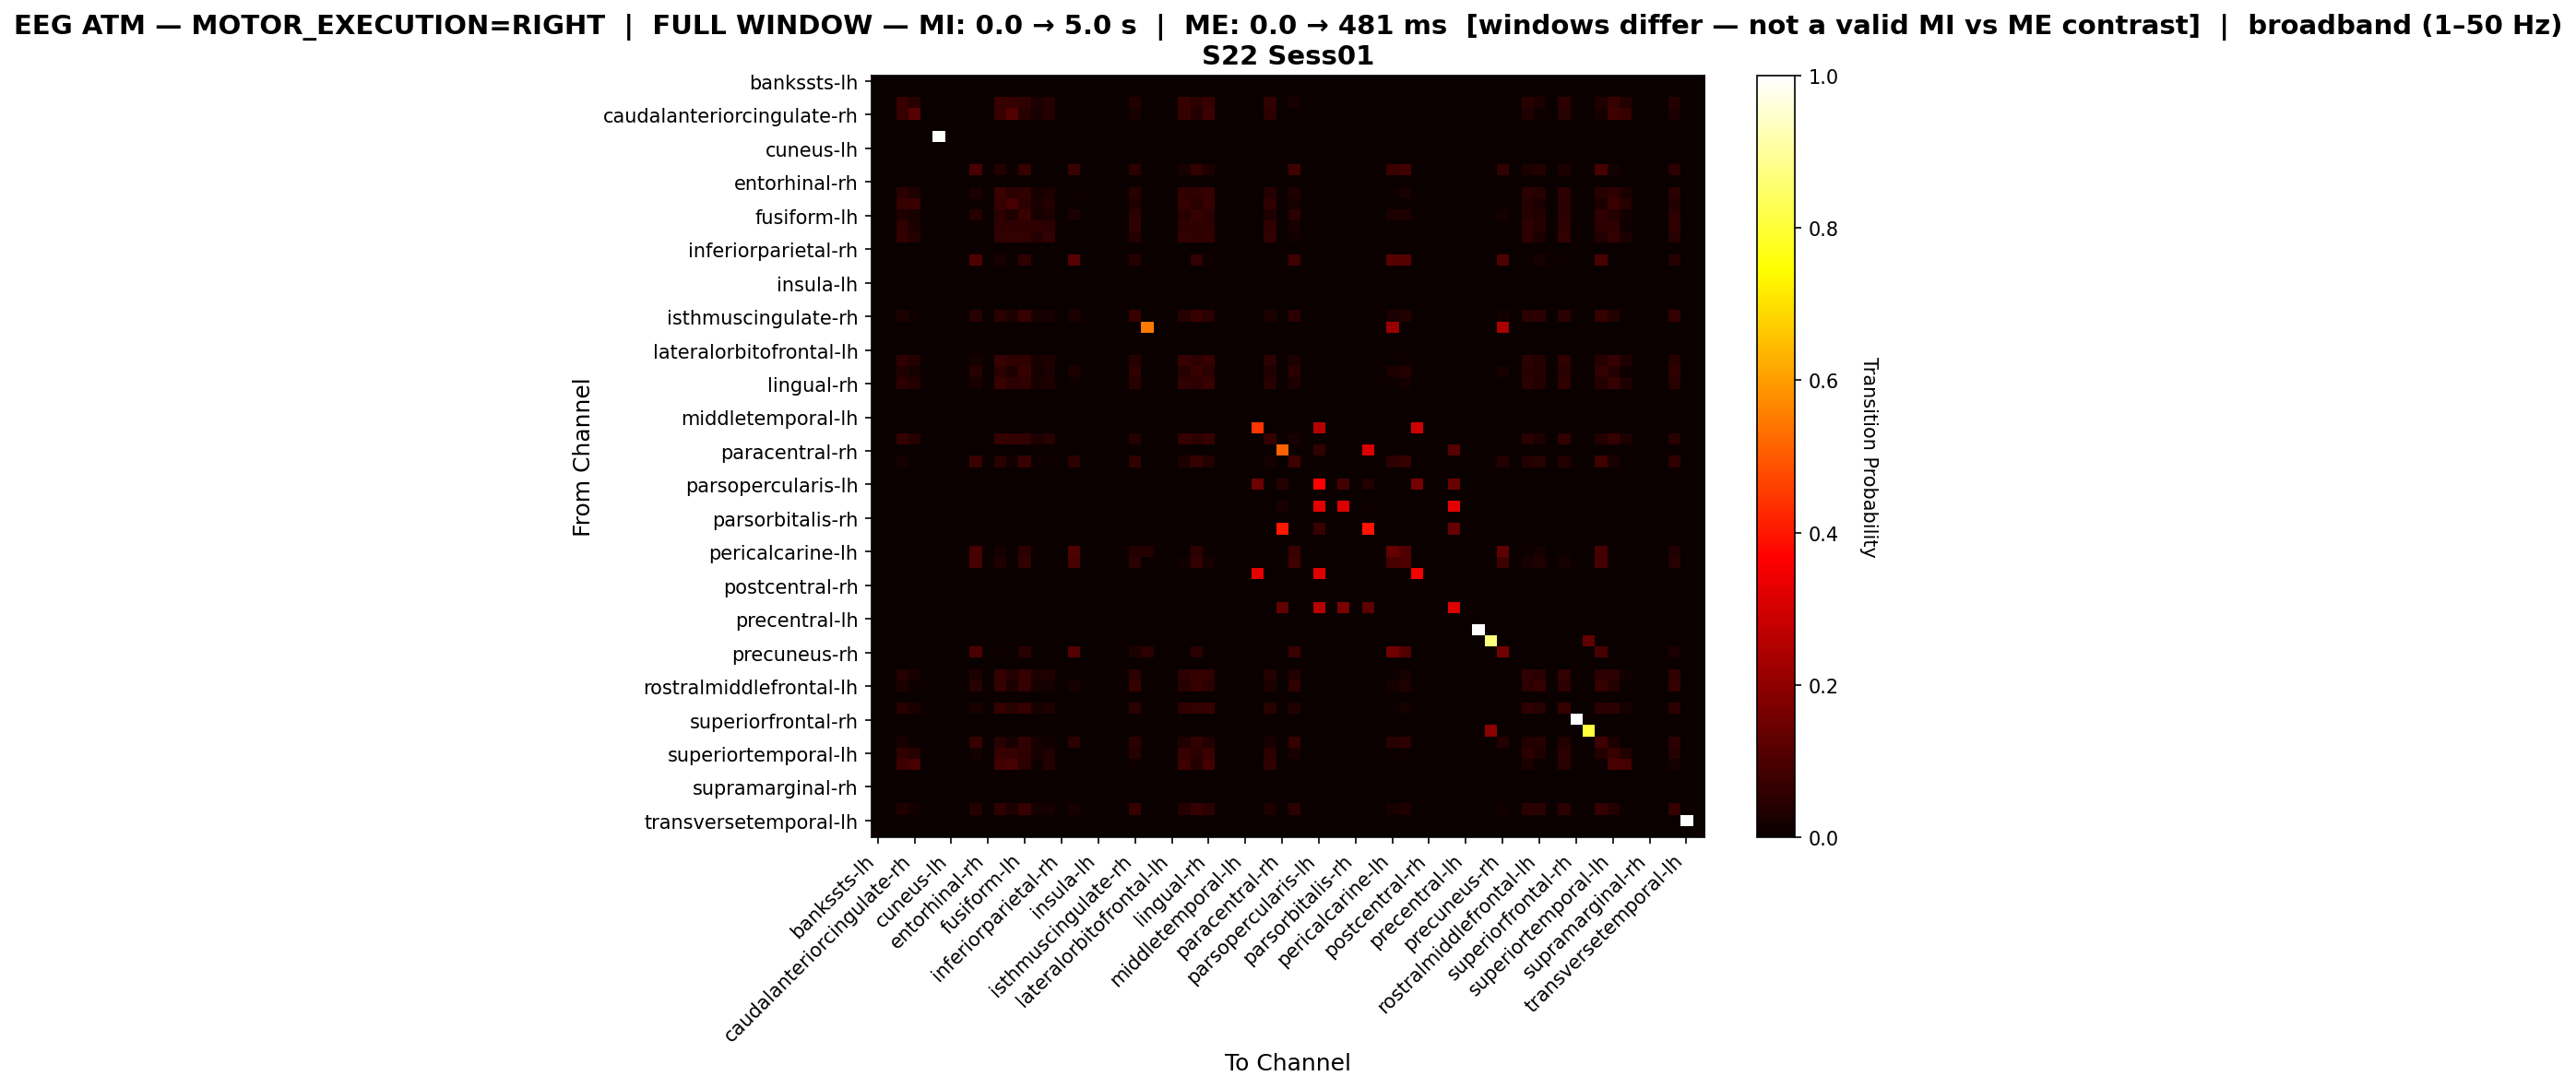

Data behind this chart, as committed beside it:
, bankssts-lh, bankssts-rh, caudalanteriorcingulate-lh, caudalanteriorcingulate-rh, caudalmiddlefrontal-lh, caudalmiddlefrontal-rh, cuneus-lh, cuneus-rh, entorhinal-lh, entorhinal-rh, frontalpole-lh, frontalpole-rh, fusiform-lh, fusiform-rh, inferiorparietal-lh, inferiorparietal-rh, inferiortemporal-lh, inferiortemporal-rh, insula-lh, insula-rh, isthmuscingulate-lh, isthmuscingulate-rh, lateraloccipital-lh
bankssts-lh, 0.0, 0.0, 0.0, 0.0, 0.0, 0.0, 0.0, 0.0, 0.0, 0.0, 0.0, 0.0, 0.0, 0.0, 0.0, 0.0, 0.0, 0.0, 0.0, 0.0, 0.0, 0.0, 0.0
bankssts-rh, 0.0, 0.0, 0.0, 0.0, 0.0, 0.0, 0.0, 0.0, 0.0, 0.0, 0.0, 0.0, 0.0, 0.0, 0.0, 0.0, 0.0, 0.0, 0.0, 0.0, 0.0, 0.0, 0.0
caudalanteriorcingulate-lh, 0.0, 0.0, 0.06872, 0.04581, 0.0, 0.0, 0.0, 0.0, 0.008689, 0.0, 0.06951, 0.06635, 0.05608, 0.02686, 0.04107, 0.0, 0.0, 0.0, 0.0, 0.0, 0.0, 0.03712, 0.0
caudalanteriorcingulate-rh, 0.0, 0.0, 0.06674, 0.1146, 0.0, 0.0, 0.0, 0.0, 0.0, 0.0, 0.0723, 0.1079, 0.04672, 0.02002, 0.04227, 0.0, 0.0, 0.0, 0.0, 0.0, 0.0, 0.02002, 0.0
caudalmiddlefrontal-lh, 0.0, 0.0, 0.0, 0.0, 0.0, 0.0, 0.0, 0.0, 0.0, 0.0, 0.0, 0.0, 0.0, 0.0, 0.0, 0.0, 0.0, 0.0, 0.0, 0.0, 0.0, 0.0, 0.0
caudalmiddlefrontal-rh, 0.0, 0.0, 0.0, 0.0, 0.0, 1.0, 0.0, 0.0, 0.0, 0.0, 0.0, 0.0, 0.0, 0.0, 0.0, 0.0, 0.0, 0.0, 0.0, 0.0, 0.0, 0.0, 0.0
cuneus-lh, 0.0, 0.0, 0.0, 0.0, 0.0, 0.0, 0.0, 0.0, 0.0, 0.0, 0.0, 0.0, 0.0, 0.0, 0.0, 0.0, 0.0, 0.0, 0.0, 0.0, 0.0, 0.0, 0.0
cuneus-rh, 0.0, 0.0, 0.0, 0.0, 0.0, 0.0, 0.0, 0.0, 0.0, 0.0, 0.0, 0.0, 0.0, 0.0, 0.0, 0.0, 0.0, 0.0, 0.0, 0.0, 0.0, 0.0, 0.0
entorhinal-lh, 0.0, 0.0, 0.007194, 0.0, 0.0, 0.0, 0.0, 0.0, 0.09273, 0.0, 0.03757, 0.004796, 0.06315, 0.0, 0.0, 0.0, 0.07114, 0.0, 0.0, 0.0, 0.0, 0.05276, 0.0
entorhinal-rh, 0.0, 0.0, 0.0, 0.0, 0.0, 0.0, 0.0, 0.0, 0.0, 0.0, 0.0, 0.0, 0.0, 0.0, 0.0, 0.0, 0.0, 0.0, 0.0, 0.0, 0.0, 0.0, 0.0
frontalpole-lh, 0.0, 0.0, 0.04806, 0.03441, 0.0, 0.0, 0.0, 0.0, 0.02676, 0.0, 0.071, 0.04861, 0.05953, 0.01857, 0.0284, 0.0, 0.01092, 0.0, 0.0, 0.0, 0.0, 0.04642, 0.0
frontalpole-rh, 0.0, 0.0, 0.06423, 0.07095, 0.0, 0.0, 0.0, 0.0, 0.005975, 0.0, 0.06796, 0.09037, 0.05078, 0.02539, 0.03883, 0.0, 0.0, 0.0, 0.0, 0.0, 0.0, 0.03286, 0.0
fusiform-lh, 0.0, 0.0, 0.0351, 0.02035, 0.0, 0.0, 0.0, 0.0, 0.0412, 0.0, 0.05443, 0.03357, 0.0707, 0.01729, 0.02645, 0.0, 0.02645, 0.0, 0.0, 0.0, 0.0, 0.05239, 0.0
fusiform-rh, 0.0, 0.0, 0.05695, 0.0268, 0.0, 0.0, 0.0, 0.0, 0.0, 0.0, 0.05695, 0.05695, 0.05695, 0.05528, 0.05193, 0.0, 0.0, 0.0, 0.0, 0.0, 0.0, 0.05695, 0.0
inferiorparietal-lh, 0.0, 0.0, 0.06183, 0.04281, 0.0, 0.0, 0.0, 0.0, 0.0, 0.0, 0.06183, 0.06183, 0.06183, 0.03924, 0.06064, 0.0, 0.0, 0.0, 0.0, 0.0, 0.0, 0.03924, 0.0
inferiorparietal-rh, 0.0, 0.0, 0.0, 0.0, 0.0, 0.0, 0.0, 0.0, 0.0, 0.0, 0.0, 0.0, 0.0, 0.0, 0.0, 0.0, 0.0, 0.0, 0.0, 0.0, 0.0, 0.0, 0.0
inferiortemporal-lh, 0.0, 0.0, 0.0, 0.0, 0.0, 0.0, 0.0, 0.0, 0.1008, 0.0, 0.02086, 0.0, 0.05794, 0.0, 0.0, 0.0, 0.1159, 0.0, 0.0, 0.0, 0.0, 0.04287, 0.001159
inferiortemporal-rh, 0.0, 0.0, 0.0, 0.0, 0.0, 0.0, 0.0, 0.0, 0.0, 0.0, 0.0, 0.0, 0.0, 0.0, 0.0, 0.0, 0.0, 0.0, 0.0, 0.0, 0.0, 0.0, 0.0
insula-lh, 0.0, 0.0, 0.0, 0.0, 0.0, 0.0, 0.0, 0.0, 0.0, 0.0, 0.0, 0.0, 0.0, 0.0, 0.0, 0.0, 0.0, 0.0, 0.0, 0.0, 0.0, 0.0, 0.0
insula-rh, 0.0, 0.0, 0.0, 0.0, 0.0, 0.0, 0.0, 0.0, 0.0, 0.0, 0.0, 0.0, 0.0, 0.0, 0.0, 0.0, 0.0, 0.0, 0.0, 0.0, 0.0, 0.0, 0.0
isthmuscingulate-lh, 0.0, 0.0, 0.0, 0.0, 0.0, 0.0, 0.0, 0.0, 0.0, 0.0, 0.0, 0.0, 0.0, 0.0, 0.0, 0.0, 0.0, 0.0, 0.0, 0.0, 0.0, 0.0, 0.0
isthmuscingulate-rh, 0.0, 0.0, 0.02943, 0.01046, 0.0, 0.0, 0.0, 0.0, 0.04447, 0.0, 0.05428, 0.02747, 0.06736, 0.02158, 0.02027, 0.0, 0.02551, 0.0, 0.0, 0.0, 0.0, 0.06671, 0.0
lateraloccipital-lh, 0.0, 0.0, 0.0, 0.0, 0.0, 0.0, 0.0, 0.0, 0.0, 0.0, 0.0, 0.0, 0.0, 0.0, 0.0, 0.0, 0.0, 0.0, 0.0, 0.0, 0.0, 0.0, 0.5467
lateraloccipital-rh, 0.0, 0.0, 0.0, 0.0, 0.0, 0.0, 0.0, 0.0, 0.0, 0.0, 0.0, 0.0, 0.0, 0.0, 0.0, 0.0, 0.0, 0.0, 0.0, 0.0, 0.0, 0.0, 0.0
lateralorbitofrontal-lh, 0.0, 0.0, 0.0, 0.0, 0.0, 0.0, 0.0, 0.0, 0.0, 0.0, 0.0, 0.0, 0.0, 0.0, 0.0, 0.0, 0.0, 0.0, 0.0, 0.0, 0.0, 0.0, 0.0
lateralorbitofrontal-rh, 0.0, 0.0, 0.05778, 0.03874, 0.0, 0.0, 0.0, 0.0, 0.01838, 0.0, 0.0696, 0.05581, 0.05778, 0.02232, 0.03414, 0.0, 0.0, 0.0, 0.0, 0.0, 0.0, 0.04202, 0.0
lingual-lh, 0.0, 0.0, 0.03245, 0.01702, 0.0, 0.0, 0.0, 0.0, 0.04362, 0.0, 0.05266, 0.03085, 0.06968, 0.01809, 0.025, 0.0, 0.02819, 0.0, 0.0, 0.0, 0.0, 0.05479, 0.0
lingual-rh, 0.0, 0.0, 0.05125, 0.03786, 0.0, 0.0, 0.0, 0.0, 0.02271, 0.0, 0.07105, 0.053, 0.05766, 0.0198, 0.03029, 0.0, 0.005824, 0.0, 0.0, 0.0, 0.0, 0.04368, 0.0
medialorbitofrontal-lh, 0.0, 0.0, 0.0, 0.0, 0.0, 0.0, 0.0, 0.0, 0.0, 0.0, 0.0, 0.0, 0.0, 0.0, 0.0, 0.0, 0.0, 0.0, 0.0, 0.0, 0.0, 0.0, 0.0
medialorbitofrontal-rh, 0.0, 0.0, 0.0, 0.0, 0.0, 0.0, 0.0, 0.0, 0.0, 0.0, 0.0, 0.0, 0.0, 0.0, 0.0, 0.0, 0.0, 0.0, 0.0, 0.0, 0.0, 0.0, 0.0
middletemporal-lh, 0.0, 0.0, 0.0, 0.0, 0.0, 0.0, 0.0, 0.0, 0.0, 0.0, 0.0, 0.0, 0.0, 0.0, 0.0, 0.0, 0.0, 0.0, 0.0, 0.0, 0.0, 0.0, 0.0
middletemporal-rh, 0.0, 0.0, 0.0, 0.0, 0.0, 0.0, 0.0, 0.0, 0.0, 0.0, 0.0, 0.0, 0.0, 0.0, 0.0, 0.0, 0.0, 0.0, 0.0, 0.0, 0.0, 0.0, 0.0
paracentral-lh, 0.0, 0.0, 0.06494, 0.03983, 0.0, 0.0, 0.0, 0.0, 0.008658, 0.0, 0.06494, 0.06234, 0.06061, 0.02944, 0.04502, 0.0, 0.0, 0.0, 0.0, 0.0, 0.0, 0.03983, 0.0
paracentral-rh, 0.0, 0.0, 0.0, 0.0, 0.0, 0.0, 0.0, 0.0, 0.0, 0.0, 0.0, 0.0, 0.0, 0.0, 0.0, 0.0, 0.0, 0.0, 0.0, 0.0, 0.0, 0.0, 0.0
parahippocampal-lh, 0.0, 0.0, 0.01644, 0.0, 0.0, 0.0, 0.0, 0.0, 0.07219, 0.0, 0.0436, 0.0143, 0.06648, 0.007863, 0.006433, 0.0, 0.05147, 0.0, 0.0, 0.0, 0.0, 0.05718, 0.0
parahippocampal-rh, 0.0, 0.0, 0.0, 0.0, 0.0, 0.0, 0.0, 0.0, 0.0, 0.0, 0.0, 0.0, 0.0, 0.0, 0.0, 0.0, 0.0, 0.0, 0.0, 0.0, 0.0, 0.0, 0.0
parsopercularis-lh, 0.0, 0.0, 0.0, 0.0, 0.0, 0.0, 0.0, 0.0, 0.0, 0.0, 0.0, 0.0, 0.0, 0.0, 0.0, 0.0, 0.0, 0.0, 0.0, 0.0, 0.0, 0.0, 0.0
parsopercularis-rh, 0.0, 0.0, 0.0, 0.0, 0.0, 0.0, 0.0, 0.0, 0.0, 0.0, 0.0, 0.0, 0.0, 0.0, 0.0, 0.0, 0.0, 0.0, 0.0, 0.0, 0.0, 0.0, 0.0
parsorbitalis-lh, 0.0, 0.0, 0.0, 0.0, 0.0, 0.0, 0.0, 0.0, 0.0, 0.0, 0.0, 0.0, 0.0, 0.0, 0.0, 0.0, 0.0, 0.0, 0.0, 0.0, 0.0, 0.0, 0.0
parsorbitalis-rh, 0.0, 0.0, 0.0, 0.0, 0.0, 0.0, 0.0, 0.0, 0.0, 0.0, 0.0, 0.0, 0.0, 0.0, 0.0, 0.0, 0.0, 0.0, 0.0, 0.0, 0.0, 0.0, 0.0
parstriangularis-lh, 0.0, 0.0, 0.0, 0.0, 0.0, 0.0, 0.0, 0.0, 0.0, 0.0, 0.0, 0.0, 0.0, 0.0, 0.0, 0.0, 0.0, 0.0, 0.0, 0.0, 0.0, 0.0, 0.0
parstriangularis-rh, 0.0, 0.0, 0.0, 0.0, 0.0, 0.0, 0.0, 0.0, 0.0, 0.0, 0.0, 0.0, 0.0, 0.0, 0.0, 0.0, 0.0, 0.0, 0.0, 0.0, 0.0, 0.0, 0.0
pericalcarine-lh, 0.0, 0.0, 0.0, 0.0, 0.0, 0.0, 0.0, 0.0, 0.09091, 0.0, 0.01797, 0.0, 0.0518, 0.0, 0.0, 0.0, 0.1047, 0.0, 0.0, 0.0, 0.0, 0.03805, 0.03594
pericalcarine-rh, 0.0, 0.0, 0.0, 0.0, 0.0, 0.0, 0.0, 0.0, 0.09369, 0.0, 0.03153, 0.0, 0.06036, 0.0, 0.0, 0.0, 0.09099, 0.0, 0.0, 0.0, 0.0, 0.04865, 0.0009009
postcentral-lh, 0.0, 0.0, 0.0, 0.0, 0.0, 0.0, 0.0, 0.0, 0.0, 0.0, 0.0, 0.0, 0.0, 0.0, 0.0, 0.0, 0.0, 0.0, 0.0, 0.0, 0.0, 0.0, 0.0
postcentral-rh, 0.0, 0.0, 0.0, 0.0, 0.0, 0.0, 0.0, 0.0, 0.0, 0.0, 0.0, 0.0, 0.0, 0.0, 0.0, 0.0, 0.0, 0.0, 0.0, 0.0, 0.0, 0.0, 0.0
posteriorcingulate-lh, 0.0, 0.0, 0.0, 0.0, 0.0, 0.0, 0.0, 0.0, 0.0, 0.0, 0.0, 0.0, 0.0, 0.0, 0.0, 0.0, 0.0, 0.0, 0.0, 0.0, 0.0, 0.0, 0.0
posteriorcingulate-rh, 0.0, 0.0, 0.0, 0.0, 0.0, 0.0, 0.0, 0.0, 0.0, 0.0, 0.0, 0.0, 0.0, 0.0, 0.0, 0.0, 0.0, 0.0, 0.0, 0.0, 0.0, 0.0, 0.0
precentral-lh, 0.0, 0.0, 0.0, 0.0, 0.0, 0.0, 0.0, 0.0, 0.0, 0.0, 0.0, 0.0, 0.0, 0.0, 0.0, 0.0, 0.0, 0.0, 0.0, 0.0, 0.0, 0.0, 0.0
precentral-rh, 0.0, 0.0, 0.0, 0.0, 0.0, 0.0, 0.0, 0.0, 0.0, 0.0, 0.0, 0.0, 0.0, 0.0, 0.0, 0.0, 0.0, 0.0, 0.0, 0.0, 0.0, 0.0, 0.0
precuneus-lh, 0.0, 0.0, 0.0, 0.0, 0.0, 0.0, 0.0, 0.0, 0.0, 0.0, 0.0, 0.0, 0.0, 0.0, 0.0, 0.0, 0.0, 0.0, 0.0, 0.0, 0.0, 0.0, 0.0
precuneus-rh, 0.0, 0.0, 0.0, 0.0, 0.0, 0.0, 0.0, 0.0, 0.09407, 0.0, 0.005155, 0.0, 0.04639, 0.0, 0.0, 0.0, 0.1108, 0.0, 0.0, 0.0, 0.0, 0.02964, 0.04897
rostralanteriorcingulate-lh, 0.0, 0.0, 0.0, 0.0, 0.0, 0.0, 0.0, 0.0, 0.0, 0.0, 0.0, 0.0, 0.0, 0.0, 0.0, 0.0, 0.0, 0.0, 0.0, 0.0, 0.0, 0.0, 0.0
rostralanteriorcingulate-rh, 0.0, 0.0, 0.04145, 0.02036, 0.0, 0.0, 0.0, 0.0, 0.02836, 0.0, 0.06255, 0.03927, 0.06255, 0.02473, 0.03127, 0.0, 0.007273, 0.0, 0.0, 0.0, 0.0, 0.05455, 0.0
rostralmiddlefrontal-lh, 0.0, 0.0, 0.03012, 0.005164, 0.0, 0.0, 0.0, 0.0, 0.04303, 0.0, 0.06282, 0.02754, 0.06454, 0.01979, 0.01807, 0.0, 0.01807, 0.0, 0.0, 0.0, 0.0, 0.06454, 0.0
rostralmiddlefrontal-rh, 0.0, 0.0, 0.0, 0.0, 0.0, 0.0, 0.0, 0.0, 0.0, 0.0, 0.0, 0.0, 0.0, 0.0, 0.0, 0.0, 0.0, 0.0, 0.0, 0.0, 0.0, 0.0, 0.0
superiorfrontal-lh, 0.0, 0.0, 0.04503, 0.02554, 0.0, 0.0, 0.0, 0.0, 0.02554, 0.0, 0.06384, 0.04301, 0.06384, 0.02285, 0.03495, 0.0, 0.006048, 0.0, 0.0, 0.0, 0.0, 0.04973, 0.0
superiorfrontal-rh, 0.0, 0.0, 0.0, 0.0, 0.0, 0.0, 0.0, 0.0, 0.0, 0.0, 0.0, 0.0, 0.0, 0.0, 0.0, 0.0, 0.0, 0.0, 0.0, 0.0, 0.0, 0.0, 0.0
superiorparietal-lh, 0.0, 0.0, 0.0, 0.0, 0.0, 0.0, 0.0, 0.0, 0.0, 0.0, 0.0, 0.0, 0.0, 0.0, 0.0, 0.0, 0.0, 0.0, 0.0, 0.0, 0.0, 0.0, 0.0
superiorparietal-rh, 0.0, 0.0, 0.02314, 0.007163, 0.0, 0.0, 0.0, 0.0, 0.06336, 0.0, 0.04408, 0.02149, 0.06171, 0.01653, 0.01543, 0.0, 0.04738, 0.0, 0.0, 0.0, 0.0, 0.05455, 0.0
... 8 more rows
